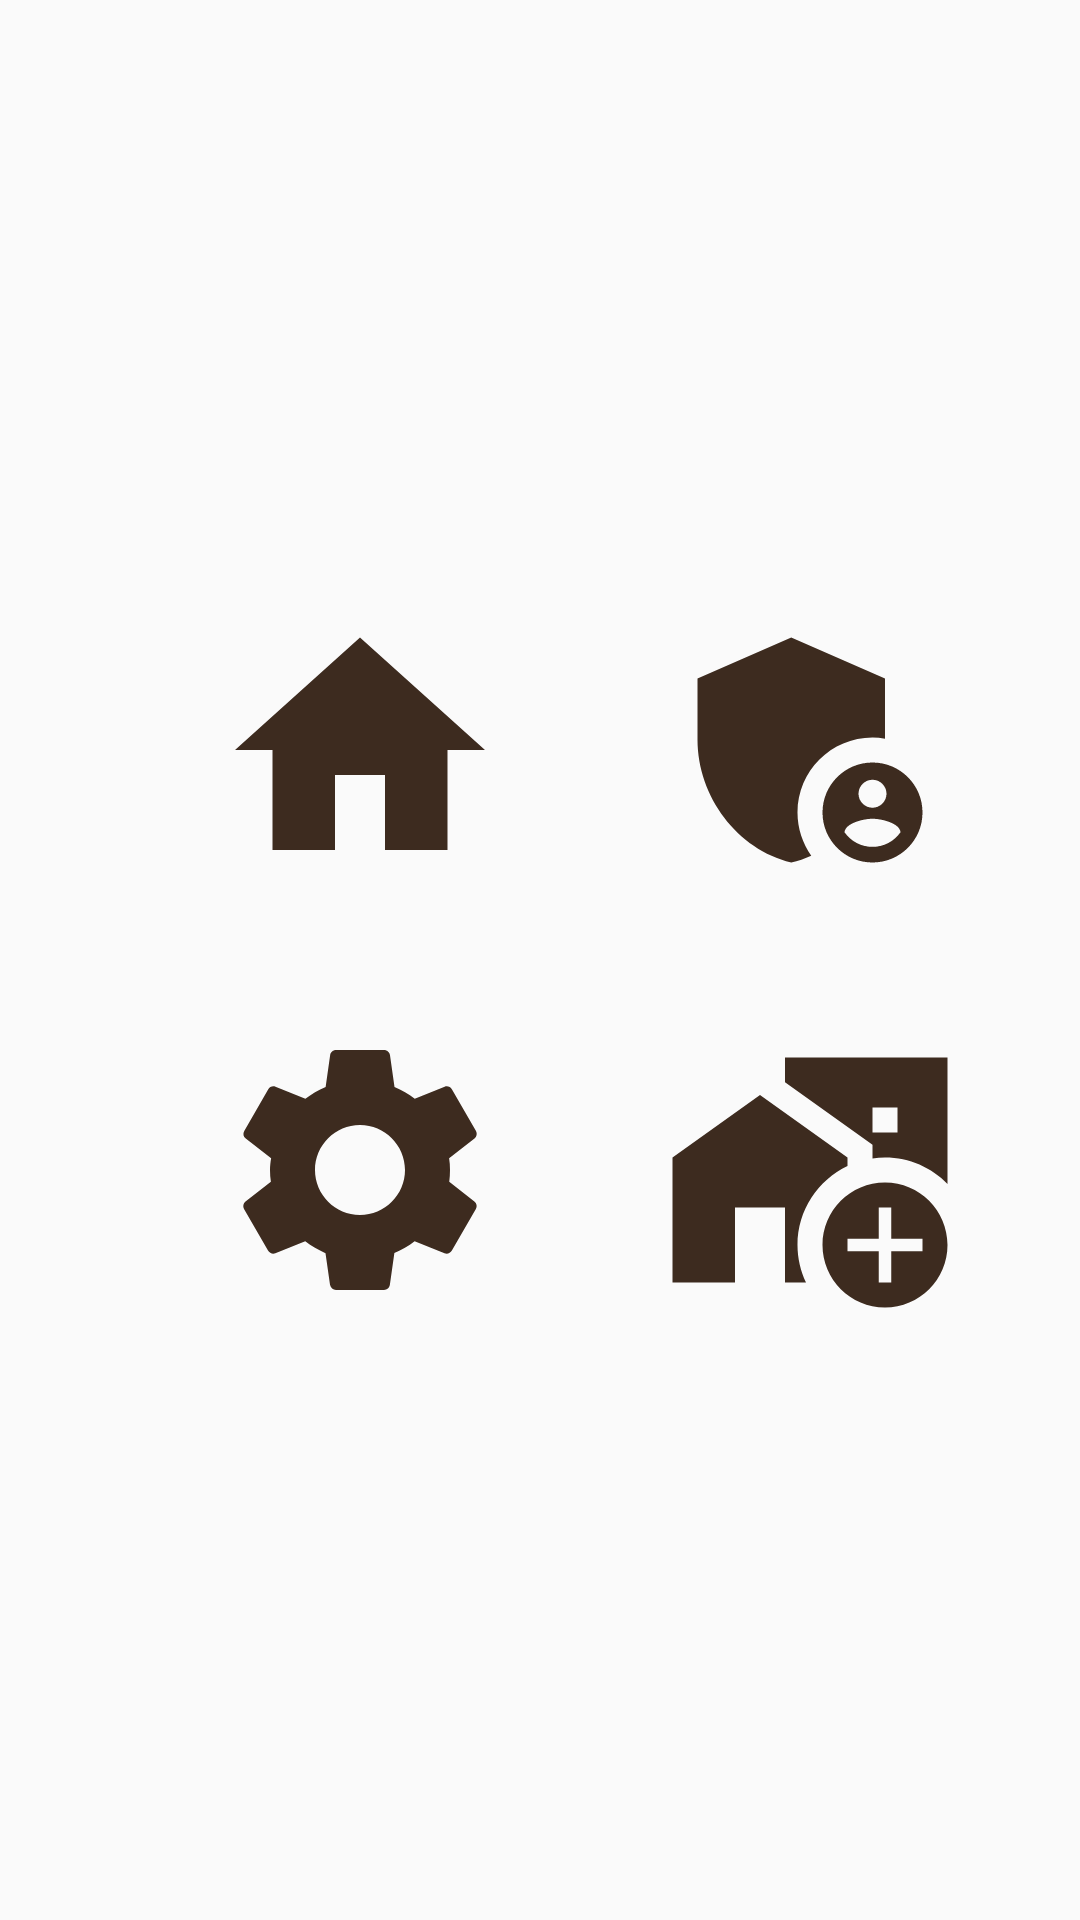

Reconstruct the res/layout file that produces this screen, plus the resources it refers to.
<!-- AndroidManifest.xml: application theme Theme.AppCompat.DayNight -->
<!-- res/layout/fragment_admin_ui_home.xml -->
<?xml version="1.0" encoding="utf-8"?>
<FrameLayout xmlns:android="http://schemas.android.com/apk/res/android"
    xmlns:tools="http://schemas.android.com/tools"
    android:layout_width="match_parent"
    android:layout_height="match_parent"
    tools:context=".AdminUiHomeFragment">

<ImageButton
android:id="@+id/BookRoom"
android:layout_width="100dp"
android:layout_height="100dp"
android:background="@drawable/ic_baseline_home_24"
android:layout_marginStart="70dp"
android:layout_marginTop="200dp"
tools:ignore="SpeakableTextPresentCheck" />

<ImageButton
android:id="@+id/addNewAdmin"
android:layout_width="100dp"
android:layout_height="100dp"
android:layout_marginStart="220dp"
android:layout_marginTop="200dp"
android:background="@drawable/ic_baseline_admin_panel_settings_24"
tools:ignore="SpeakableTextPresentCheck" />

<ImageButton
android:id="@+id/UserSetting"
android:layout_width="100dp"
android:layout_height="100dp"
android:layout_marginStart="70dp"
android:layout_marginTop="340dp"
android:background="@drawable/ic_baseline_settings_24"
tools:ignore="SpeakableTextPresentCheck" />

<ImageButton
android:id="@+id/AddNewRoom"
android:layout_width="100dp"
android:layout_height="100dp"
android:layout_marginStart="220dp"
android:layout_marginTop="340dp"
android:background="@drawable/ic_baseline_add_home_work_24"
tools:ignore="SpeakableTextPresentCheck" />

</FrameLayout>
<!-- resources referenced by this layout -->
<resources>
  <!-- drawable ic_baseline_add_home_work_24 (drawable) -->
  <vector android:height="24dp" android:tint="#3D2B1F"
      android:viewportHeight="24" android:viewportWidth="24"
      android:width="24dp" xmlns:android="http://schemas.android.com/apk/res/android">
      <path android:fillColor="@android:color/white" android:pathData="M15,11.68V11L8,6l-7,5v10h5v-6h4v6h1.68C11.25,20.09 11,19.08 11,18C11,15.21 12.64,12.81 15,11.68z"/>
      <path android:fillColor="@android:color/white" android:pathData="M23,13.11V3H10v1.97l7,5v1.11c0.33,-0.05 0.66,-0.08 1,-0.08C19.96,11 21.73,11.81 23,13.11zM17,7h2v2h-2V7z"/>
      <path android:fillColor="@android:color/white" android:pathData="M23,18c0,-2.76 -2.24,-5 -5,-5s-5,2.24 -5,5s2.24,5 5,5S23,20.76 23,18zM17.5,21v-2.5H15v-1h2.5V15h1v2.5H21v1h-2.5V21H17.5z"/>
  </vector>
  <!-- drawable ic_baseline_admin_panel_settings_24 (drawable) -->
  <vector android:height="24dp" android:tint="#3D2B1F"
      android:viewportHeight="24" android:viewportWidth="24"
      android:width="24dp" xmlns:android="http://schemas.android.com/apk/res/android">
      <path android:fillColor="@android:color/white" android:pathData="M17,11c0.34,0 0.67,0.04 1,0.09V6.27L10.5,3L3,6.27v4.91c0,4.54 3.2,8.79 7.5,9.82c0.55,-0.13 1.08,-0.32 1.6,-0.55C11.41,19.47 11,18.28 11,17C11,13.69 13.69,11 17,11z"/>
      <path android:fillColor="@android:color/white" android:pathData="M17,13c-2.21,0 -4,1.79 -4,4c0,2.21 1.79,4 4,4s4,-1.79 4,-4C21,14.79 19.21,13 17,13zM17,14.38c0.62,0 1.12,0.51 1.12,1.12s-0.51,1.12 -1.12,1.12s-1.12,-0.51 -1.12,-1.12S16.38,14.38 17,14.38zM17,19.75c-0.93,0 -1.74,-0.46 -2.24,-1.17c0.05,-0.72 1.51,-1.08 2.24,-1.08s2.19,0.36 2.24,1.08C18.74,19.29 17.93,19.75 17,19.75z"/>
  </vector>
  <!-- drawable ic_baseline_home_24 (drawable) -->
  <vector android:height="24dp" android:tint="#3D2B1F"
      android:viewportHeight="24" android:viewportWidth="24"
      android:width="24dp" xmlns:android="http://schemas.android.com/apk/res/android">
      <path android:fillColor="@android:color/white" android:pathData="M10,20v-6h4v6h5v-8h3L12,3 2,12h3v8z"/>
  </vector>
  <!-- drawable ic_baseline_settings_24 (drawable) -->
  <vector android:height="24dp" android:tint="#3D2B1F"
      android:viewportHeight="24" android:viewportWidth="24"
      android:width="24dp" xmlns:android="http://schemas.android.com/apk/res/android">
      <path android:fillColor="@android:color/white" android:pathData="M19.14,12.94c0.04,-0.3 0.06,-0.61 0.06,-0.94c0,-0.32 -0.02,-0.64 -0.07,-0.94l2.03,-1.58c0.18,-0.14 0.23,-0.41 0.12,-0.61l-1.92,-3.32c-0.12,-0.22 -0.37,-0.29 -0.59,-0.22l-2.39,0.96c-0.5,-0.38 -1.03,-0.7 -1.62,-0.94L14.4,2.81c-0.04,-0.24 -0.24,-0.41 -0.48,-0.41h-3.84c-0.24,0 -0.43,0.17 -0.47,0.41L9.25,5.35C8.66,5.59 8.12,5.92 7.63,6.29L5.24,5.33c-0.22,-0.08 -0.47,0 -0.59,0.22L2.74,8.87C2.62,9.08 2.66,9.34 2.86,9.48l2.03,1.58C4.84,11.36 4.8,11.69 4.8,12s0.02,0.64 0.07,0.94l-2.03,1.58c-0.18,0.14 -0.23,0.41 -0.12,0.61l1.92,3.32c0.12,0.22 0.37,0.29 0.59,0.22l2.39,-0.96c0.5,0.38 1.03,0.7 1.62,0.94l0.36,2.54c0.05,0.24 0.24,0.41 0.48,0.41h3.84c0.24,0 0.44,-0.17 0.47,-0.41l0.36,-2.54c0.59,-0.24 1.13,-0.56 1.62,-0.94l2.39,0.96c0.22,0.08 0.47,0 0.59,-0.22l1.92,-3.32c0.12,-0.22 0.07,-0.47 -0.12,-0.61L19.14,12.94zM12,15.6c-1.98,0 -3.6,-1.62 -3.6,-3.6s1.62,-3.6 3.6,-3.6s3.6,1.62 3.6,3.6S13.98,15.6 12,15.6z"/>
  </vector>
</resources>
